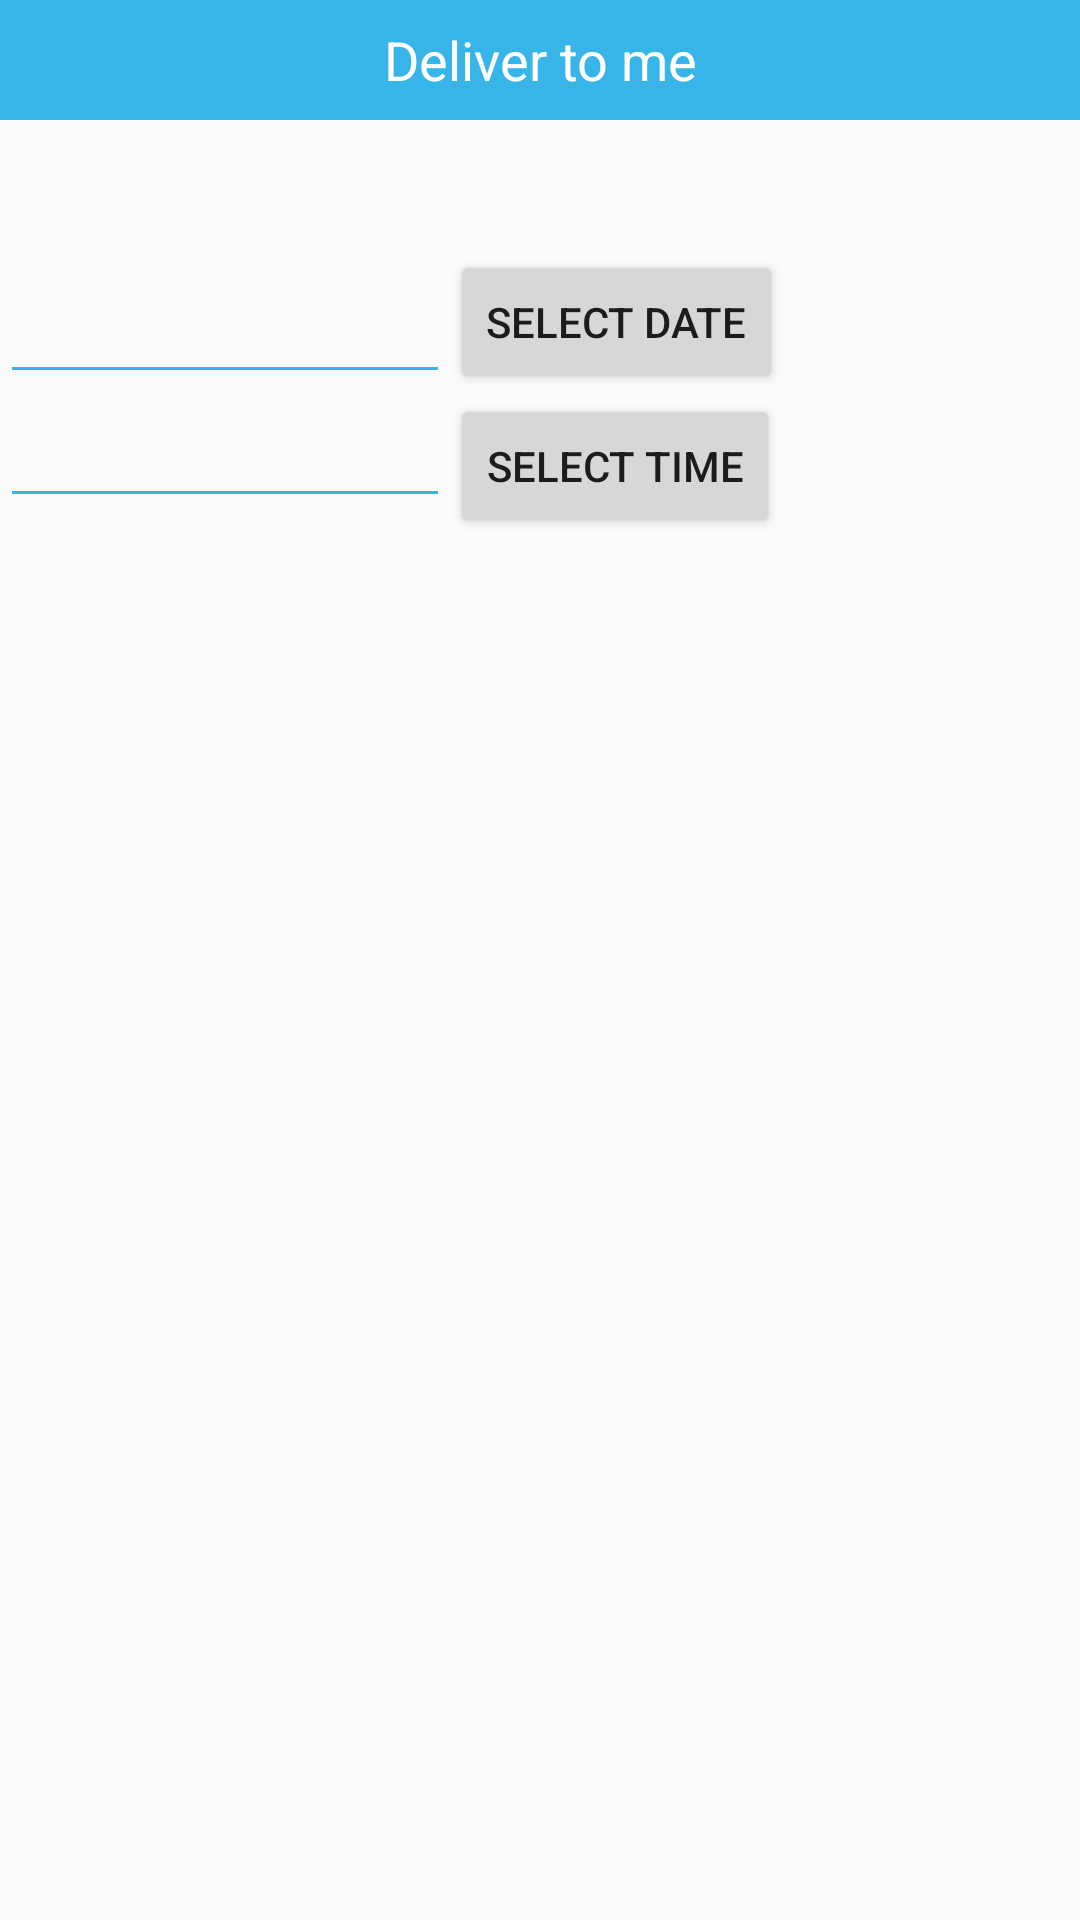

Android layout source for this screen:
<!-- AndroidManifest.xml: application theme AppTheme -->
<!-- res/layout/collectinstore.xml -->
<?xml version="1.0" encoding="utf-8"?>
<RelativeLayout
    xmlns:android="http://schemas.android.com/apk/res/android"
    android:layout_width="match_parent"
    android:layout_height="match_parent">

    <TextView
        android:id="@+id/textvw1"
        android:layout_width="match_parent"
        android:layout_height="40dp"
        android:layout_centerHorizontal="true"
        android:layout_marginBottom="10dp"
        android:background="@color/maincolor"
        android:text="Deliver to me"
        android:textAlignment="center"
        android:gravity="center_vertical"
        android:textAllCaps="false"
        android:textColor="@color/colorWhite"
        android:textSize="18sp" />


    <EditText
        android:id="@+id/in_date"
        android:layout_width="150dp"
        android:layout_height="wrap_content"
        android:layout_below="@+id/textvw1"
        android:layout_marginTop="40dp"
        android:backgroundTint="@color/maincolor"
        android:textCursorDrawable="@color/colorBlack" />

    <Button
        android:layout_width="wrap_content"
        android:layout_height="wrap_content"
        android:text="SELECT DATE"
        android:id="@+id/btn_date"
        android:layout_alignBottom="@+id/in_date"
        android:layout_toRightOf="@+id/in_date"
        android:layout_toEndOf="@+id/in_date" />

    <EditText
        android:id="@+id/in_time"
        android:layout_width="150dp"
        android:layout_height="wrap_content"
        android:layout_below="@+id/in_date"
        android:backgroundTint="@color/maincolor"
        android:textCursorDrawable="@color/colorBlack" />

    <Button
        android:layout_width="wrap_content"
        android:layout_height="wrap_content"
        android:text="SELECT TIME"
        android:id="@+id/btn_time"
        android:layout_below="@+id/btn_date"
        android:layout_alignLeft="@+id/btn_date"
        android:layout_alignStart="@+id/btn_date" />

</RelativeLayout>
<!-- resources referenced by this layout -->
<resources>
  <color name="colorBlack">#000</color>
  <color name="colorWhite">#FFFF</color>
  <color name="maincolor">#37b5e8</color>
  <style name="AppTheme" parent="Theme.AppCompat.Light.DarkActionBar">
          
          <item name="colorPrimary">@color/maincolor</item>
          <item name="colorPrimaryDark">@color/colorPrimaryDark</item>
          <item name="colorAccent">@color/colorAccent</item>
      </style>
  <color name="colorPrimaryDark">#303F9F</color>
  <color name="colorAccent">#FF4081</color>
</resources>
